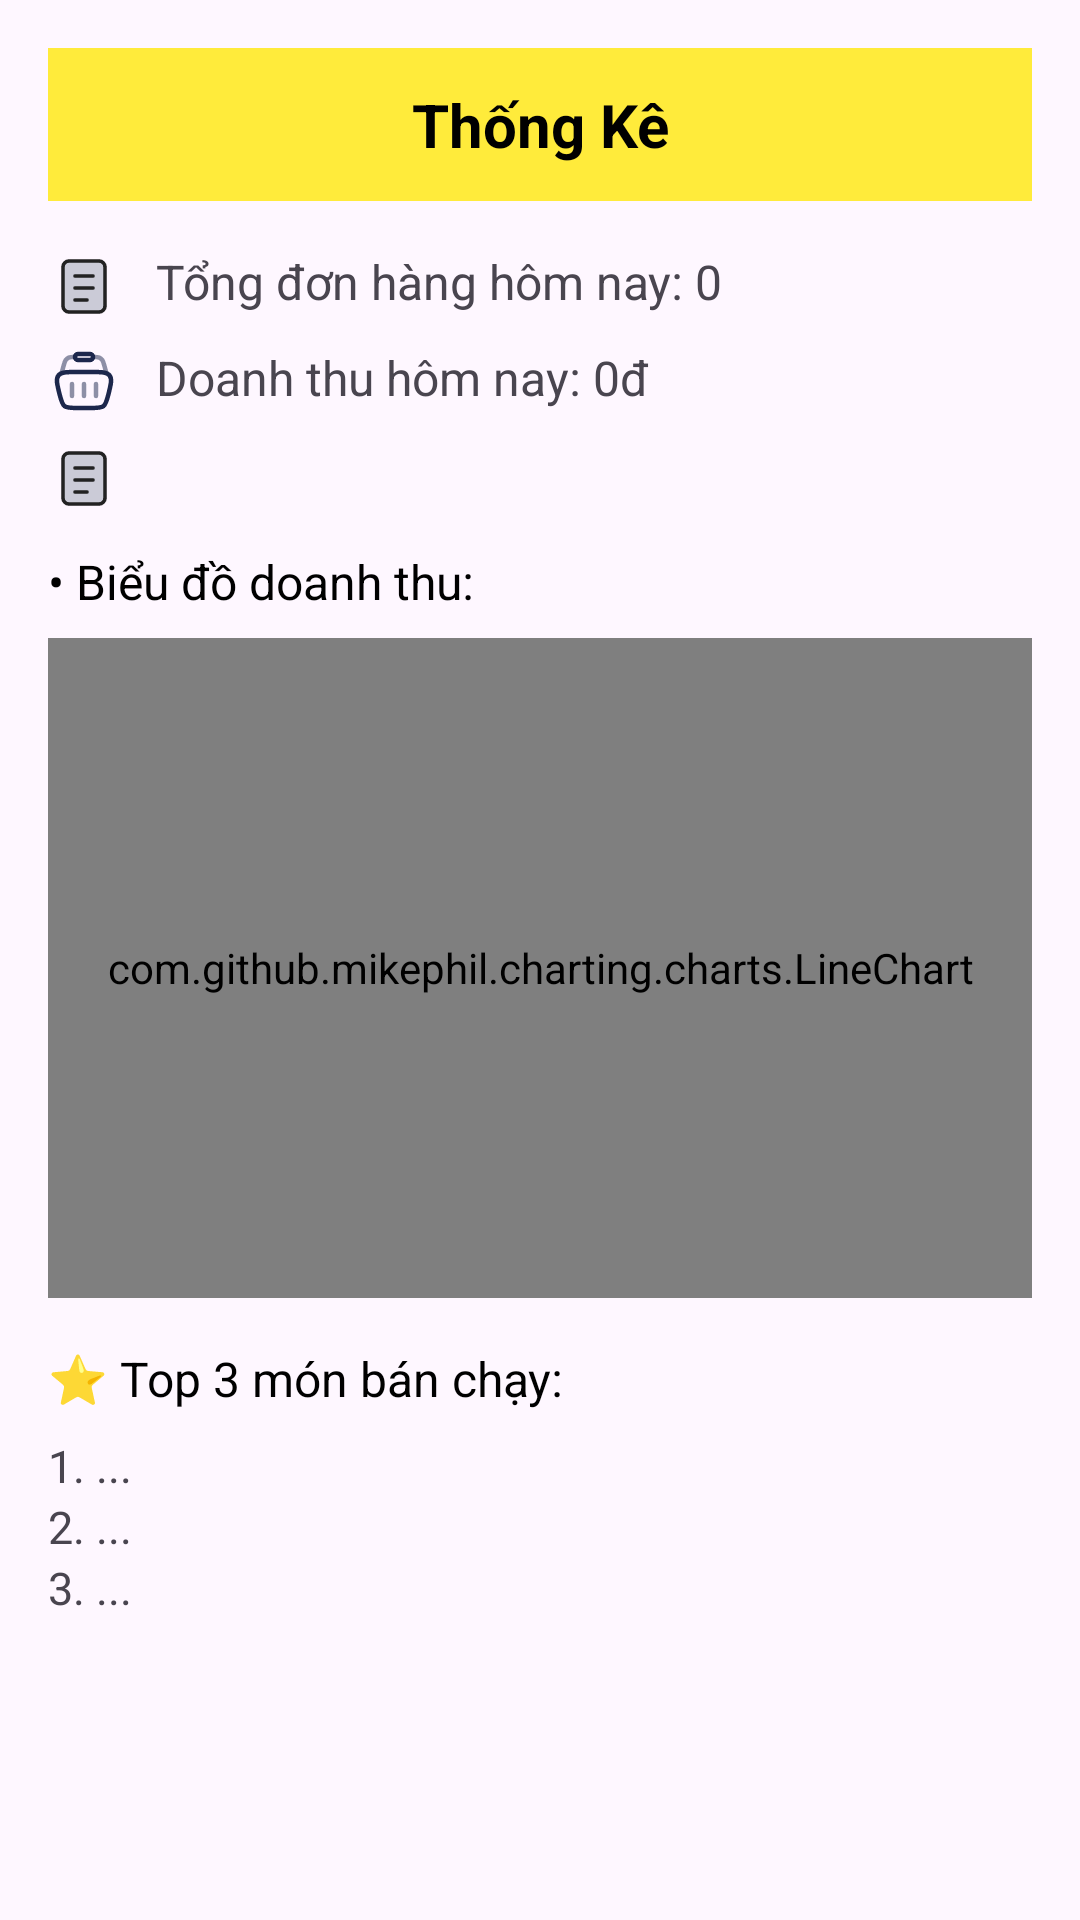

Android layout source for this screen:
<!-- AndroidManifest.xml: application theme Theme.TakeATea -->
<!-- res/layout/fragment_admin_thong_ke.xml -->
<?xml version="1.0" encoding="utf-8"?>
<androidx.coordinatorlayout.widget.CoordinatorLayout xmlns:android="http://schemas.android.com/apk/res/android"
    xmlns:app="http://schemas.android.com/apk/res-auto"
    android:layout_width="match_parent"
    android:layout_height="match_parent">

    
    <ScrollView
        android:layout_width="match_parent"
        android:layout_height="match_parent"
        android:padding="16dp">

        <LinearLayout
            android:orientation="vertical"
            android:layout_width="match_parent"
            android:layout_height="wrap_content">

            
            <TextView
                android:layout_width="match_parent"
                android:layout_height="wrap_content"
                android:background="#FFEB3B"
                android:text="Thống Kê"
                android:gravity="center"
                android:textStyle="bold"
                android:textSize="20sp"
                android:textColor="#000000"
                android:padding="12dp"
                android:layout_marginBottom="16dp" />

            
            <LinearLayout
                android:layout_width="match_parent"
                android:layout_height="wrap_content"
                android:orientation="horizontal"
                android:layout_marginBottom="8dp">

                <ImageView
                    android:layout_width="24dp"
                    android:layout_height="24dp"
                    android:src="@drawable/ic_order" />

                <TextView
                    android:id="@+id/tvTongDonHang"
                    android:layout_width="wrap_content"
                    android:layout_height="wrap_content"
                    android:text=" Tổng đơn hàng hôm nay: 0"
                    android:textSize="16sp"
                    android:layout_marginStart="8dp" />
            </LinearLayout>

            
            <LinearLayout
                android:layout_width="match_parent"
                android:layout_height="wrap_content"
                android:orientation="horizontal"
                android:layout_marginBottom="8dp">

                <ImageView
                    android:layout_width="24dp"
                    android:layout_height="24dp"
                    android:src="@drawable/ic_cart" />

                <TextView
                    android:id="@+id/tvDoanhThu"
                    android:layout_width="wrap_content"
                    android:layout_height="wrap_content"
                    android:text=" Doanh thu hôm nay: 0đ"
                    android:textSize="16sp"
                    android:layout_marginStart="8dp" />
            </LinearLayout>

            
            <LinearLayout
                android:layout_width="match_parent"
                android:layout_height="wrap_content"
                android:orientation="horizontal"
                android:layout_marginBottom="12dp">

                <ImageView
                    android:layout_width="24dp"
                    android:layout_height="24dp"
                    android:src="@drawable/ic_order" />


            </LinearLayout>

            
            <TextView
                android:layout_width="wrap_content"
                android:layout_height="wrap_content"
                android:text="• Biểu đồ doanh thu:"
                android:textSize="16sp"
                android:textColor="#000"
                android:layout_marginBottom="8dp" />

            <com.github.mikephil.charting.charts.LineChart
                android:id="@+id/chartRevenue"
                android:layout_width="match_parent"
                android:layout_height="220dp"
                android:layout_marginBottom="16dp" />


            
            <TextView
                android:layout_width="wrap_content"
                android:layout_height="wrap_content"
                android:text="⭐ Top 3 món bán chạy:"
                android:textSize="16sp"
                android:textColor="#000"
                android:layout_marginBottom="8dp" />

            <TextView
                android:id="@+id/tvTop1"
                android:layout_width="wrap_content"
                android:layout_height="wrap_content"
                android:text="1. ..."
                android:textSize="15sp" />
            <TextView
                android:id="@+id/tvTop2"
                android:layout_width="wrap_content"
                android:layout_height="wrap_content"
                android:text="2. ..."
                android:textSize="15sp" />
            <TextView
                android:id="@+id/tvTop3"
                android:layout_width="wrap_content"
                android:layout_height="wrap_content"
                android:text="3. ..."
                android:textSize="15sp" />

        </LinearLayout>
    </ScrollView>


</androidx.coordinatorlayout.widget.CoordinatorLayout>
<!-- resources referenced by this layout -->
<resources>
  <!-- drawable ic_cart: vector/xml drawable (drawable, 2158 chars, omitted) -->
  <!-- drawable ic_order (drawable) -->
  <vector xmlns:android="http://schemas.android.com/apk/res/android"
      android:width="800dp"
      android:height="800dp"
      android:viewportWidth="24"
      android:viewportHeight="24">
    <path
        android:pathData="M7,4L17,4A2,2 0,0 1,19 6L19,19A2,2 0,0 1,17 21L7,21A2,2 0,0 1,5 19L5,6A2,2 0,0 1,7 4z"
        android:strokeWidth="1.2"
        android:fillColor="#2A4157"
        android:fillAlpha="0.24"
        android:strokeColor="#222222"/>
    <path
        android:pathData="M9,9H15"
        android:strokeWidth="1.2"
        android:fillColor="#00000000"
        android:strokeColor="#222222"
        android:strokeLineCap="round"/>
    <path
        android:pathData="M9,13H15"
        android:strokeWidth="1.2"
        android:fillColor="#00000000"
        android:strokeColor="#222222"
        android:strokeLineCap="round"/>
    <path
        android:pathData="M9,17H13"
        android:strokeWidth="1.2"
        android:fillColor="#00000000"
        android:strokeColor="#222222"
        android:strokeLineCap="round"/>
  </vector>
  <style name="Theme.TakeATea" parent="Base.Theme.TakeATea" />
  <style name="Base.Theme.TakeATea" parent="Theme.Material3.DayNight.NoActionBar">
          
          
      </style>
</resources>
